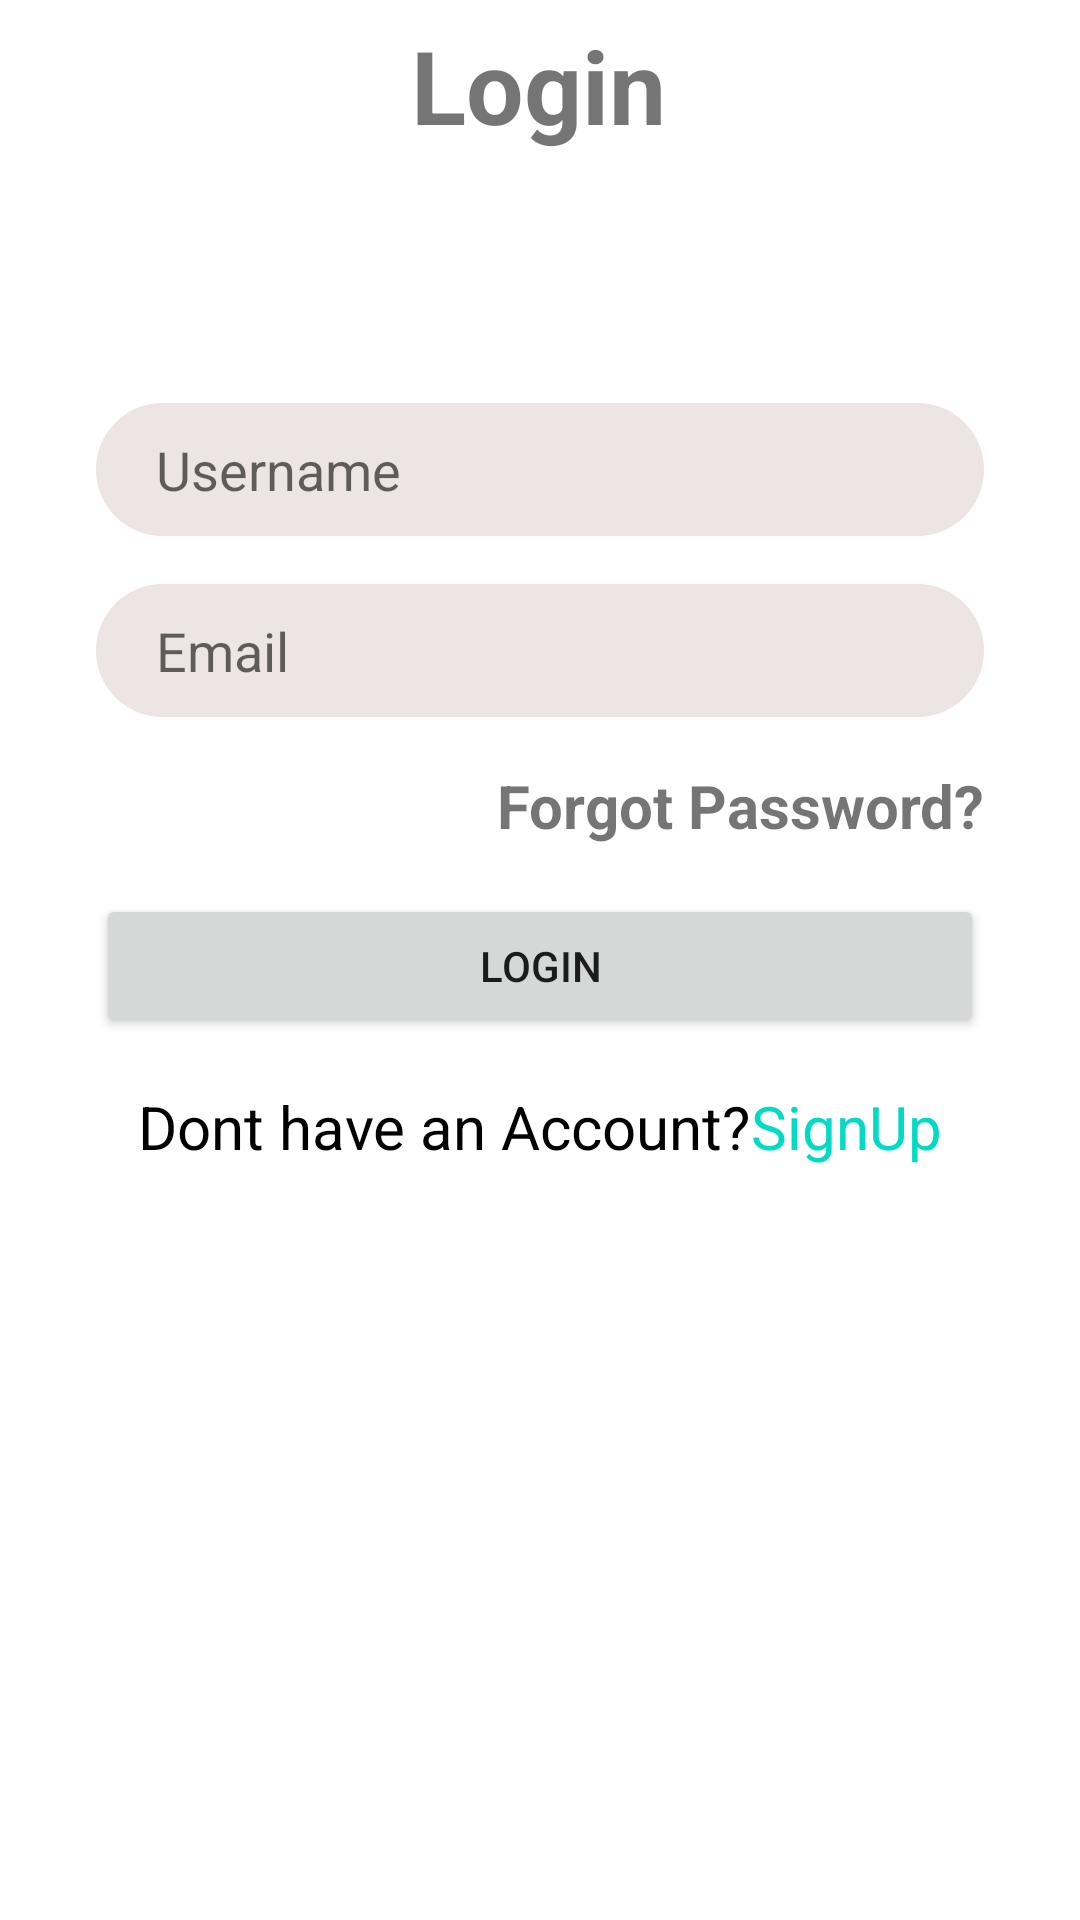

Write the Android layout XML for this screen, with the resource values it uses.
<!-- AndroidManifest.xml: application theme Theme.TVA_projekt -->
<!-- res/layout/activity_login.xml -->
<?xml version="1.0" encoding="utf-8"?>
<androidx.constraintlayout.widget.ConstraintLayout xmlns:android="http://schemas.android.com/apk/res/android"
    xmlns:app="http://schemas.android.com/apk/res-auto"
    xmlns:tools="http://schemas.android.com/tools"
    android:layout_width="match_parent"
    android:layout_height="match_parent"
    tools:context=".login">


    <TextView
        android:id="@+id/textView4"
        android:layout_width="wrap_content"
        android:layout_height="wrap_content"
        android:elegantTextHeight="true"
        android:text="Login"
        android:textSize="34sp"
        android:textStyle="bold"
        app:layout_constraintEnd_toEndOf="parent"
        app:layout_constraintHorizontal_bias="0.498"
        app:layout_constraintStart_toStartOf="parent"
        app:layout_constraintTop_toTopOf="parent" />

    <EditText
        android:id="@+id/inputUsername"
        android:layout_width="0dp"
        android:layout_height="wrap_content"
        android:layout_marginStart="32dp"
        android:layout_marginTop="76dp"
        android:layout_marginEnd="32dp"
        android:background="@drawable/input_bg"
        android:backgroundTint="#EDE4E4"
        android:drawableLeft="@drawable/ic_person"
        android:drawablePadding="10dp"
        android:ems="10"
        android:hint="Username"
        android:inputType="textPersonName"
        android:paddingLeft="20dp"
        android:paddingTop="10dp"
        android:paddingRight="10dp"
        android:paddingBottom="10dp"
        app:layout_constraintEnd_toEndOf="parent"
        app:layout_constraintHorizontal_bias="0.0"
        app:layout_constraintStart_toStartOf="parent"
        app:layout_constraintTop_toBottomOf="@+id/textView4"
        tools:ignore="TouchTargetSizeCheck" />

    <EditText
        android:id="@+id/inputPassword"
        android:layout_width="0dp"
        android:layout_height="wrap_content"
        android:layout_marginTop="16dp"
        android:background="@drawable/input_bg"
        android:backgroundTint="#EDE4E4"
        android:drawableLeft="@drawable/ic_email"
        android:drawablePadding="10dp"
        android:ems="10"
        android:hint="Email"
        android:inputType="textPersonName"
        android:paddingLeft="20dp"
        android:paddingTop="10dp"
        android:paddingRight="10dp"
        android:paddingBottom="10dp"
        app:layout_constraintEnd_toEndOf="@+id/inputUsername"
        app:layout_constraintStart_toStartOf="@+id/inputUsername"
        app:layout_constraintTop_toBottomOf="@+id/inputUsername"
        tools:ignore="TouchTargetSizeCheck" />

    <TextView
        android:id="@+id/forgotPassword"
        android:layout_width="wrap_content"
        android:layout_height="wrap_content"
        android:layout_marginTop="16dp"
        android:text="Forgot Password?"
        android:textSize="20sp"
        android:textStyle="bold"
        app:layout_constraintEnd_toEndOf="@+id/inputPassword"
        app:layout_constraintTop_toBottomOf="@+id/inputPassword" />

    <Button
        android:id="@+id/button"
        android:layout_width="0dp"
        android:layout_height="wrap_content"
        android:layout_marginTop="16dp"
        android:text="Login"
        app:layout_constraintEnd_toEndOf="@+id/inputPassword"
        app:layout_constraintHorizontal_bias="0.0"
        app:layout_constraintStart_toStartOf="@+id/inputPassword"
        app:layout_constraintTop_toBottomOf="@+id/forgotPassword" />

    <LinearLayout
        android:layout_width="0dp"
        android:layout_height="wrap_content"
        android:layout_marginTop="16dp"
        android:gravity="center"
        android:orientation="horizontal"
        android:textAligment="center"
        app:layout_constraintEnd_toEndOf="@+id/button"
        app:layout_constraintHorizontal_bias="0.0"
        app:layout_constraintStart_toStartOf="@+id/button"
        app:layout_constraintTop_toBottomOf="@+id/button">

        <TextView
            android:layout_width="wrap_content"
            android:layout_height="wrap_content"
            android:text="Dont have an Account?"
            android:textColor="@color/black"
            android:textSize="20dp"/>

        <TextView
            android:layout_width="wrap_content"
            android:layout_height="wrap_content"
            android:text="SignUp"
            android:textColor="@color/teal_200"
            android:textSize="20dp"/>

    </LinearLayout>
    

</androidx.constraintlayout.widget.ConstraintLayout>
<!-- resources referenced by this layout -->
<resources>
  <!-- drawable input_bg (drawable) -->
  <?xml version="1.0" encoding="utf-8"?>
  <shape xmlns:android="http://schemas.android.com/apk/res/android">
  
  
      <stroke android:color="@color/black"/>
      <corners android:radius="70dp"/>
  </shape>
  <style name="Theme.TVA_projekt" parent="Theme.MaterialComponents.DayNight.DarkActionBar">
          
          <item name="colorPrimary">@color/purple_500</item>
          <item name="colorPrimaryVariant">@color/purple_700</item>
          <item name="colorOnPrimary">@color/white</item>
          
          <item name="colorSecondary">@color/teal_200</item>
          <item name="colorSecondaryVariant">@color/teal_700</item>
          <item name="colorOnSecondary">@color/black</item>
          
          <item name="android:statusBarColor" tools:targetApi="l">?attr/colorPrimaryVariant</item>
          
      </style>
  <!-- not gathered from this repository: default colours our renderer supplied (Android Studio template values) -->
  <color name="purple_500">#FF6200EE</color>
  <color name="purple_700">#FF3700B3</color>
  <color name="teal_200">#FF03DAC5</color>
  <color name="teal_700">#FF018786</color>
  <color name="black">#FF000000</color>
  <color name="white">#FFFFFFFF</color>
</resources>
